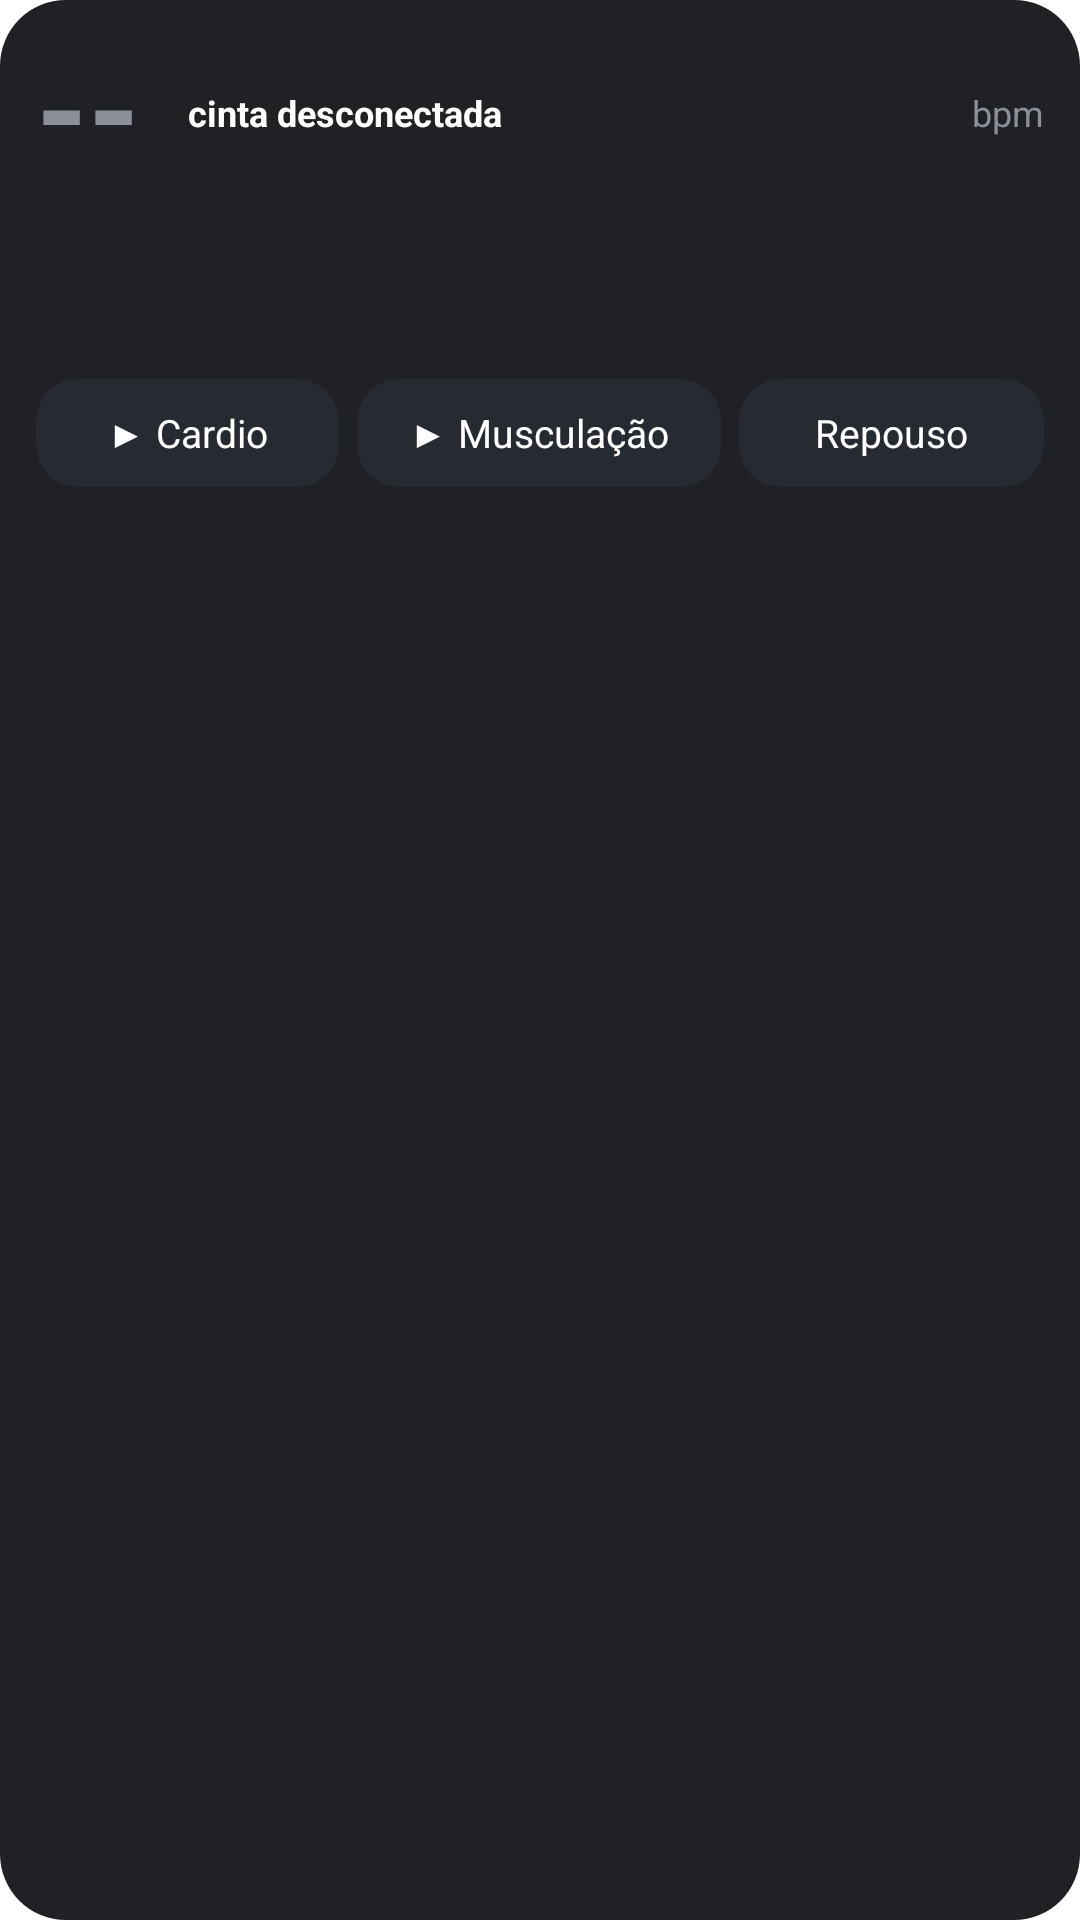

Write the Android layout XML for this screen, with the resource values it uses.
<!-- AndroidManifest.xml: application theme AppTheme -->
<!-- res/layout/widget_h10.xml -->
<?xml version="1.0" encoding="utf-8"?>
<LinearLayout xmlns:android="http://schemas.android.com/apk/res/android"
    android:id="@+id/wRoot"
    android:layout_width="match_parent"
    android:layout_height="match_parent"
    android:background="@drawable/widget_bg"
    android:orientation="vertical"
    android:padding="12dp">

    <LinearLayout
        android:layout_width="match_parent"
        android:layout_height="wrap_content"
        android:gravity="center_vertical"
        android:orientation="horizontal">

        <TextView
            android:id="@+id/wHr"
            android:layout_width="wrap_content"
            android:layout_height="wrap_content"
            android:includeFontPadding="false"
            android:text="--"
            android:textColor="#FF8A8F98"
            android:textSize="44sp"
            android:textStyle="bold" />

        <LinearLayout
            android:layout_width="0dp"
            android:layout_height="wrap_content"
            android:layout_marginStart="10dp"
            android:layout_weight="1"
            android:orientation="vertical">

            <TextView
                android:id="@+id/wZone"
                android:layout_width="wrap_content"
                android:layout_height="wrap_content"
                android:paddingStart="6dp"
                android:paddingEnd="6dp"
                android:text="cinta desconectada"
                android:textColor="#FFFFFFFF"
                android:textSize="12sp"
                android:textStyle="bold" />

            <LinearLayout
                android:layout_width="wrap_content"
                android:layout_height="wrap_content"
                android:orientation="horizontal">

                <TextView
                    android:id="@+id/wWkType"
                    android:layout_width="wrap_content"
                    android:layout_height="wrap_content"
                    android:layout_marginEnd="6dp"
                    android:textColor="#FFD0D4DA"
                    android:textSize="13sp"
                    android:visibility="gone" />

                <Chronometer
                    android:id="@+id/wChrono"
                    android:layout_width="wrap_content"
                    android:layout_height="wrap_content"
                    android:textColor="#FFFFFFFF"
                    android:textSize="13sp"
                    android:textStyle="bold"
                    android:visibility="gone" />
            </LinearLayout>
        </LinearLayout>

        <TextView
            android:layout_width="wrap_content"
            android:layout_height="wrap_content"
            android:text="bpm"
            android:textColor="#FF8A8F98"
            android:textSize="12sp" />
    </LinearLayout>

    <TextView
        android:id="@+id/wReady"
        android:layout_width="match_parent"
        android:layout_height="wrap_content"
        android:layout_marginTop="6dp"
        android:maxLines="2"
        android:ellipsize="end"
        android:textColor="#FFD0D4DA"
        android:textSize="12sp" />

    <TextView
        android:id="@+id/wNight"
        android:layout_width="match_parent"
        android:layout_height="wrap_content"
        android:maxLines="2"
        android:ellipsize="end"
        android:textColor="#FFD0D4DA"
        android:textSize="12sp" />

    <TextView
        android:id="@+id/wLast"
        android:layout_width="match_parent"
        android:layout_height="wrap_content"
        android:maxLines="1"
        android:ellipsize="end"
        android:textColor="#FF8A8F98"
        android:textSize="12sp" />

    <LinearLayout
        android:id="@+id/wButtons"
        android:layout_width="match_parent"
        android:layout_height="wrap_content"
        android:layout_marginTop="8dp"
        android:orientation="horizontal">

        <TextView
            android:id="@+id/wCardio"
            android:layout_width="0dp"
            android:layout_height="36dp"
            android:layout_weight="1"
            android:background="@drawable/widget_btn"
            android:gravity="center"
            android:text="▶ Cardio"
            android:textColor="#FFFFFFFF"
            android:textSize="13sp" />

        <TextView
            android:id="@+id/wForca"
            android:layout_width="0dp"
            android:layout_height="36dp"
            android:layout_marginStart="6dp"
            android:layout_weight="1.2"
            android:background="@drawable/widget_btn"
            android:gravity="center"
            android:text="▶ Musculação"
            android:textColor="#FFFFFFFF"
            android:textSize="13sp" />

        <TextView
            android:id="@+id/wRest"
            android:layout_width="0dp"
            android:layout_height="36dp"
            android:layout_marginStart="6dp"
            android:layout_weight="1"
            android:background="@drawable/widget_btn"
            android:gravity="center"
            android:text="Repouso"
            android:textColor="#FFFFFFFF"
            android:textSize="13sp" />
    </LinearLayout>

    <TextView
        android:id="@+id/wOpen"
        android:layout_width="match_parent"
        android:layout_height="36dp"
        android:layout_marginTop="8dp"
        android:background="@drawable/widget_btn"
        android:gravity="center"
        android:text="Abrir treino"
        android:textColor="#FFFFFFFF"
        android:textSize="13sp"
        android:visibility="gone" />
</LinearLayout>
<!-- resources referenced by this layout -->
<resources>
  <!-- drawable widget_bg (drawable) -->
  <?xml version="1.0" encoding="utf-8"?>
  <shape xmlns:android="http://schemas.android.com/apk/res/android" android:shape="rectangle">
      <solid android:color="#F0121418" />
      <corners android:radius="22dp" />
  </shape>
  <!-- drawable widget_btn (drawable) -->
  <?xml version="1.0" encoding="utf-8"?>
  <shape xmlns:android="http://schemas.android.com/apk/res/android" android:shape="rectangle">
      <solid android:color="#FF262A31" />
      <corners android:radius="14dp" />
  </shape>
  <style name="AppTheme" parent="Theme.AppCompat.NoActionBar">
          <item name="android:windowBackground">@color/bg</item>
          <item name="android:statusBarColor">@color/bg</item>
          <item name="android:navigationBarColor">@color/bg</item>
          <item name="colorPrimary">@color/bg</item>
      </style>
</resources>
